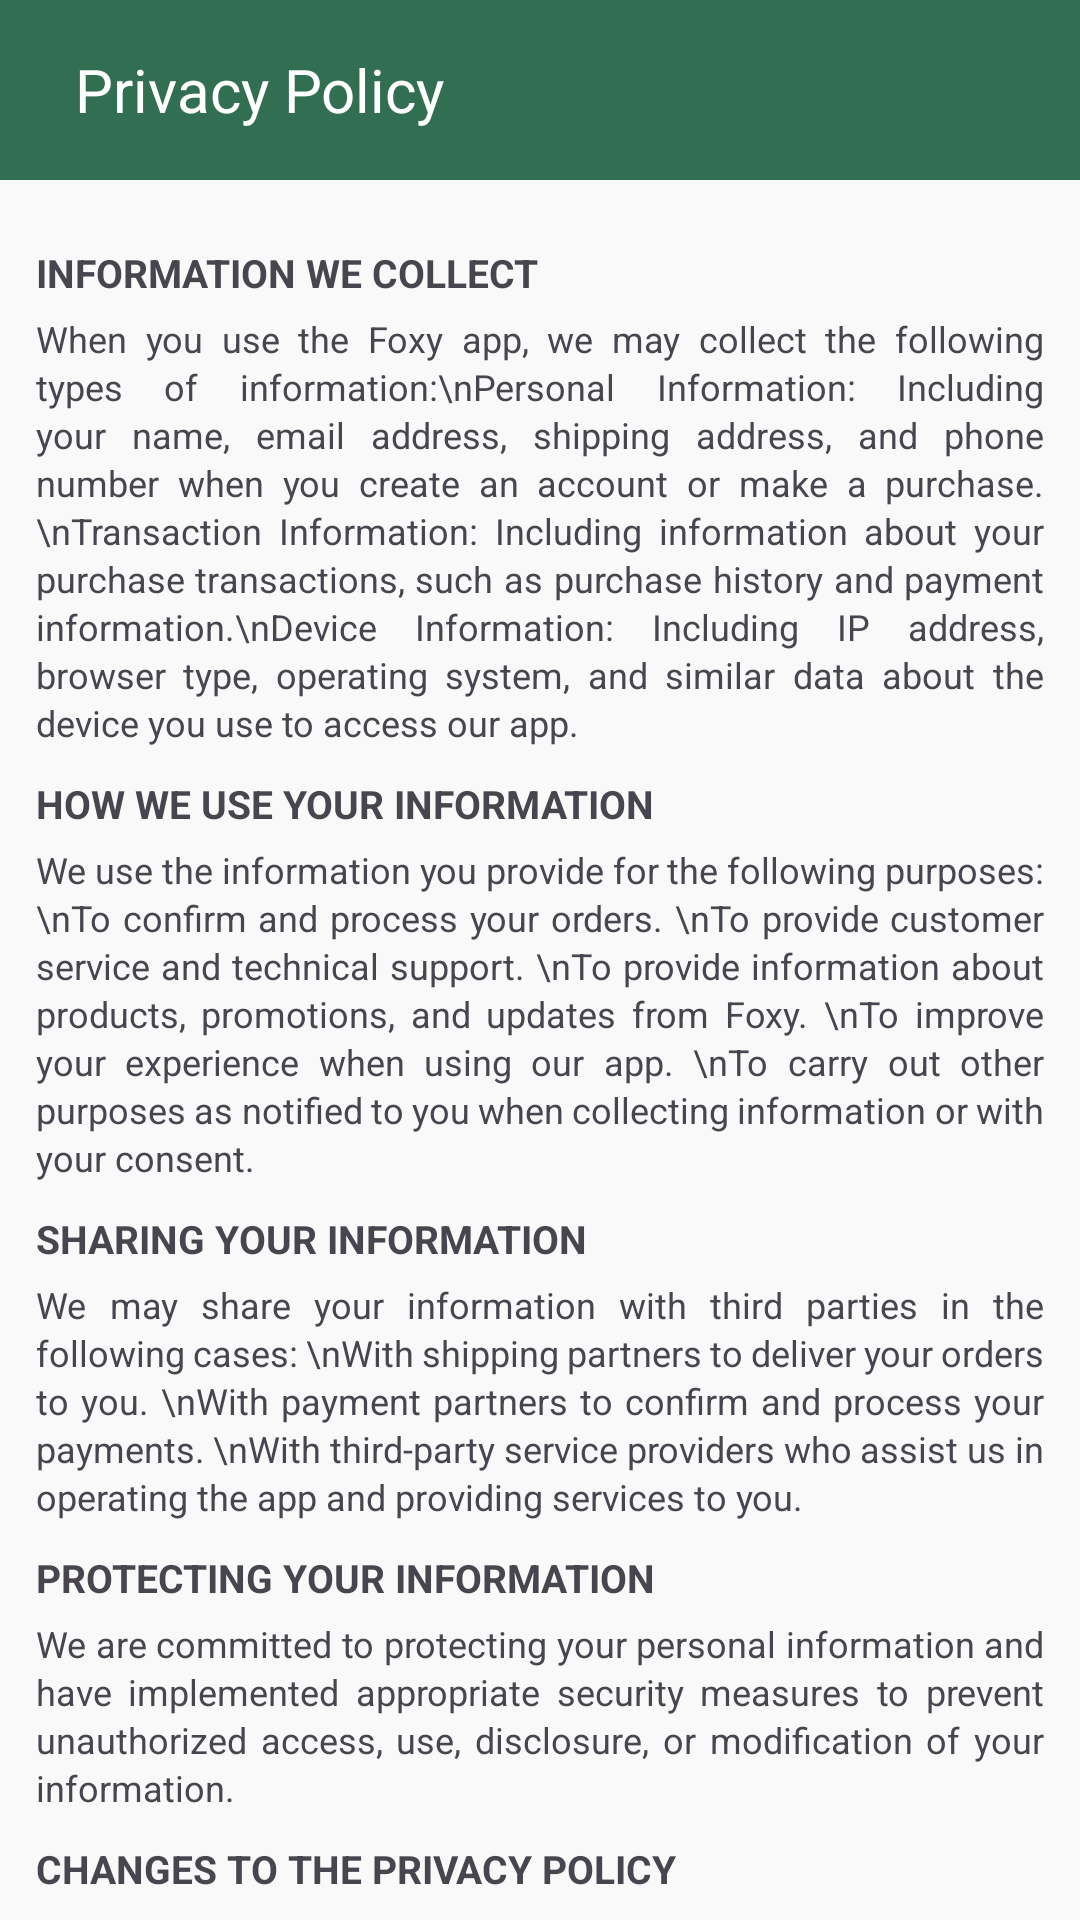

Layout XML and referenced resources for this Android screen:
<!-- AndroidManifest.xml: application theme Theme.GoogleAuthLogin -->
<!-- res/layout/activity_privacy_policy.xml -->
<?xml version="1.0" encoding="utf-8"?>
<LinearLayout xmlns:android="http://schemas.android.com/apk/res/android"
    xmlns:app="http://schemas.android.com/apk/res-auto"
    xmlns:tools="http://schemas.android.com/tools"
    android:layout_width="match_parent"
    android:layout_height="match_parent"
    android:orientation="vertical"
    tools:context=".PrivacyPolicyActivity"
    android:background="@color/background_color">

    <LinearLayout
        android:id="@+id/header"
        android:layout_width="match_parent"
        android:layout_height="60dp"
        android:background="@color/main_color"
        android:orientation="horizontal"
        android:layout_alignParentTop="true">

        <ImageButton
            android:id="@+id/backBtn"
            android:layout_width="wrap_content"
            android:layout_height="wrap_content"
            android:layout_gravity="center"
            android:layout_marginStart="10dp"
            android:background="@android:color/transparent"
            android:src="@drawable/back"
            app:tint="@color/white" />

        <TextView
            android:layout_width="wrap_content"
            android:layout_height="wrap_content"
            android:layout_gravity="center"
            android:layout_marginStart="15dp"
            android:text="Privacy Policy"
            android:textColor="#ffffff"
            android:textSize="20sp" />
    </LinearLayout>

    <androidx.core.widget.NestedScrollView
        android:layout_width="match_parent"
        android:layout_height="wrap_content"
        android:layout_below="@+id/header">

        <LinearLayout
            android:layout_width="match_parent"
            android:layout_height="wrap_content"
            android:layout_marginBottom="10dp"
            android:padding="12dp"
            android:orientation="vertical">

            <TextView
                android:layout_width="wrap_content"
                android:layout_height="wrap_content"
                android:text="Information We Collect"
                android:textStyle="bold"
                android:textSize="13sp"
                android:textAllCaps="true"
                android:layout_marginTop="10dp"
                android:layout_marginBottom="5dp"/>

            <TextView
                android:layout_width="wrap_content"
                android:layout_height="wrap_content"
                android:justificationMode="inter_word"
                android:textSize="12sp"
                android:lineSpacingExtra="2sp"
                android:layout_marginBottom="10dp"
                android:text="When you use the Foxy app, we may collect the following types of information:\nPersonal Information: Including your name, email address, shipping address, and phone number when you create an account or make a purchase.\nTransaction Information: Including information about your purchase transactions, such as purchase history and payment information.\nDevice Information: Including IP address, browser type, operating system, and similar data about the device you use to access our app."/>

            <TextView
                android:layout_width="wrap_content"
                android:layout_height="wrap_content"
                android:text="How We Use Your Information"
                android:textStyle="bold"
                android:textSize="13sp"
                android:layout_marginBottom="5dp"
                android:textAllCaps="true"/>

            <TextView
                android:layout_width="wrap_content"
                android:layout_height="wrap_content"
                android:justificationMode="inter_word"
                android:textSize="12sp"
                android:lineSpacingExtra="2sp"
                android:layout_marginBottom="10dp"
                android:text="We use the information you provide for the following purposes:
\nTo confirm and process your orders.
\nTo provide customer service and technical support.
\nTo provide information about products, promotions, and updates from Foxy.
\nTo improve your experience when using our app.
\nTo carry out other purposes as notified to you when collecting information or with your consent."/>

            <TextView
                android:layout_width="wrap_content"
                android:layout_height="wrap_content"
                android:text="Sharing Your Information"
                android:textStyle="bold"
                android:textSize="13sp"
                android:layout_marginBottom="5dp"
                android:textAllCaps="true"/>

            <TextView
                android:layout_width="wrap_content"
                android:layout_height="wrap_content"
                android:justificationMode="inter_word"
                android:textSize="12sp"
                android:lineSpacingExtra="2sp"
                android:layout_marginBottom="10dp"
                android:text="We may share your information with third parties in the following cases:
\nWith shipping partners to deliver your orders to you.
\nWith payment partners to confirm and process your payments.
\nWith third-party service providers who assist us in operating the app and providing services to you."/>

            <TextView
                android:layout_width="wrap_content"
                android:layout_height="wrap_content"
                android:text="Protecting Your Information"
                android:textStyle="bold"
                android:textSize="13sp"
                android:layout_marginBottom="5dp"
                android:textAllCaps="true"/>

            <TextView
                android:layout_width="wrap_content"
                android:layout_height="wrap_content"
                android:justificationMode="inter_word"
                android:textSize="12sp"
                android:lineSpacingExtra="2sp"
                android:layout_marginBottom="10dp"
                android:text="We are committed to protecting your personal information and have implemented appropriate security measures to prevent unauthorized access, use, disclosure, or modification of your information."/>

            <TextView
                android:layout_width="wrap_content"
                android:layout_height="wrap_content"
                android:layout_marginBottom="5dp"
                android:text="Changes to the Privacy Policy"
                android:textAllCaps="true"
                android:textSize="13sp"
                android:textStyle="bold" />

            <TextView
                android:layout_width="wrap_content"
                android:layout_height="wrap_content"
                android:justificationMode="inter_word"
                android:textSize="12sp"
                android:lineSpacingExtra="2sp"
                android:text="We may update this Privacy Policy over time without prior notice. Any changes will be posted on our app, so please check regularly for the latest information."/>

        </LinearLayout>
    </androidx.core.widget.NestedScrollView>

</LinearLayout>
<!-- resources referenced by this layout -->
<resources>
  <color name="background_color">#f9f9fa</color>
  <color name="main_color">#326e51</color>
  <color name="white">#FFFFFFFF</color>
  <style name="Theme.GoogleAuthLogin" parent="Base.Theme.GoogleAuthLogin" />
  <style name="Base.Theme.GoogleAuthLogin" parent="Theme.Material3.DayNight.NoActionBar">
          
           <item name="colorPrimary">@color/main_color</item>
      </style>
</resources>
